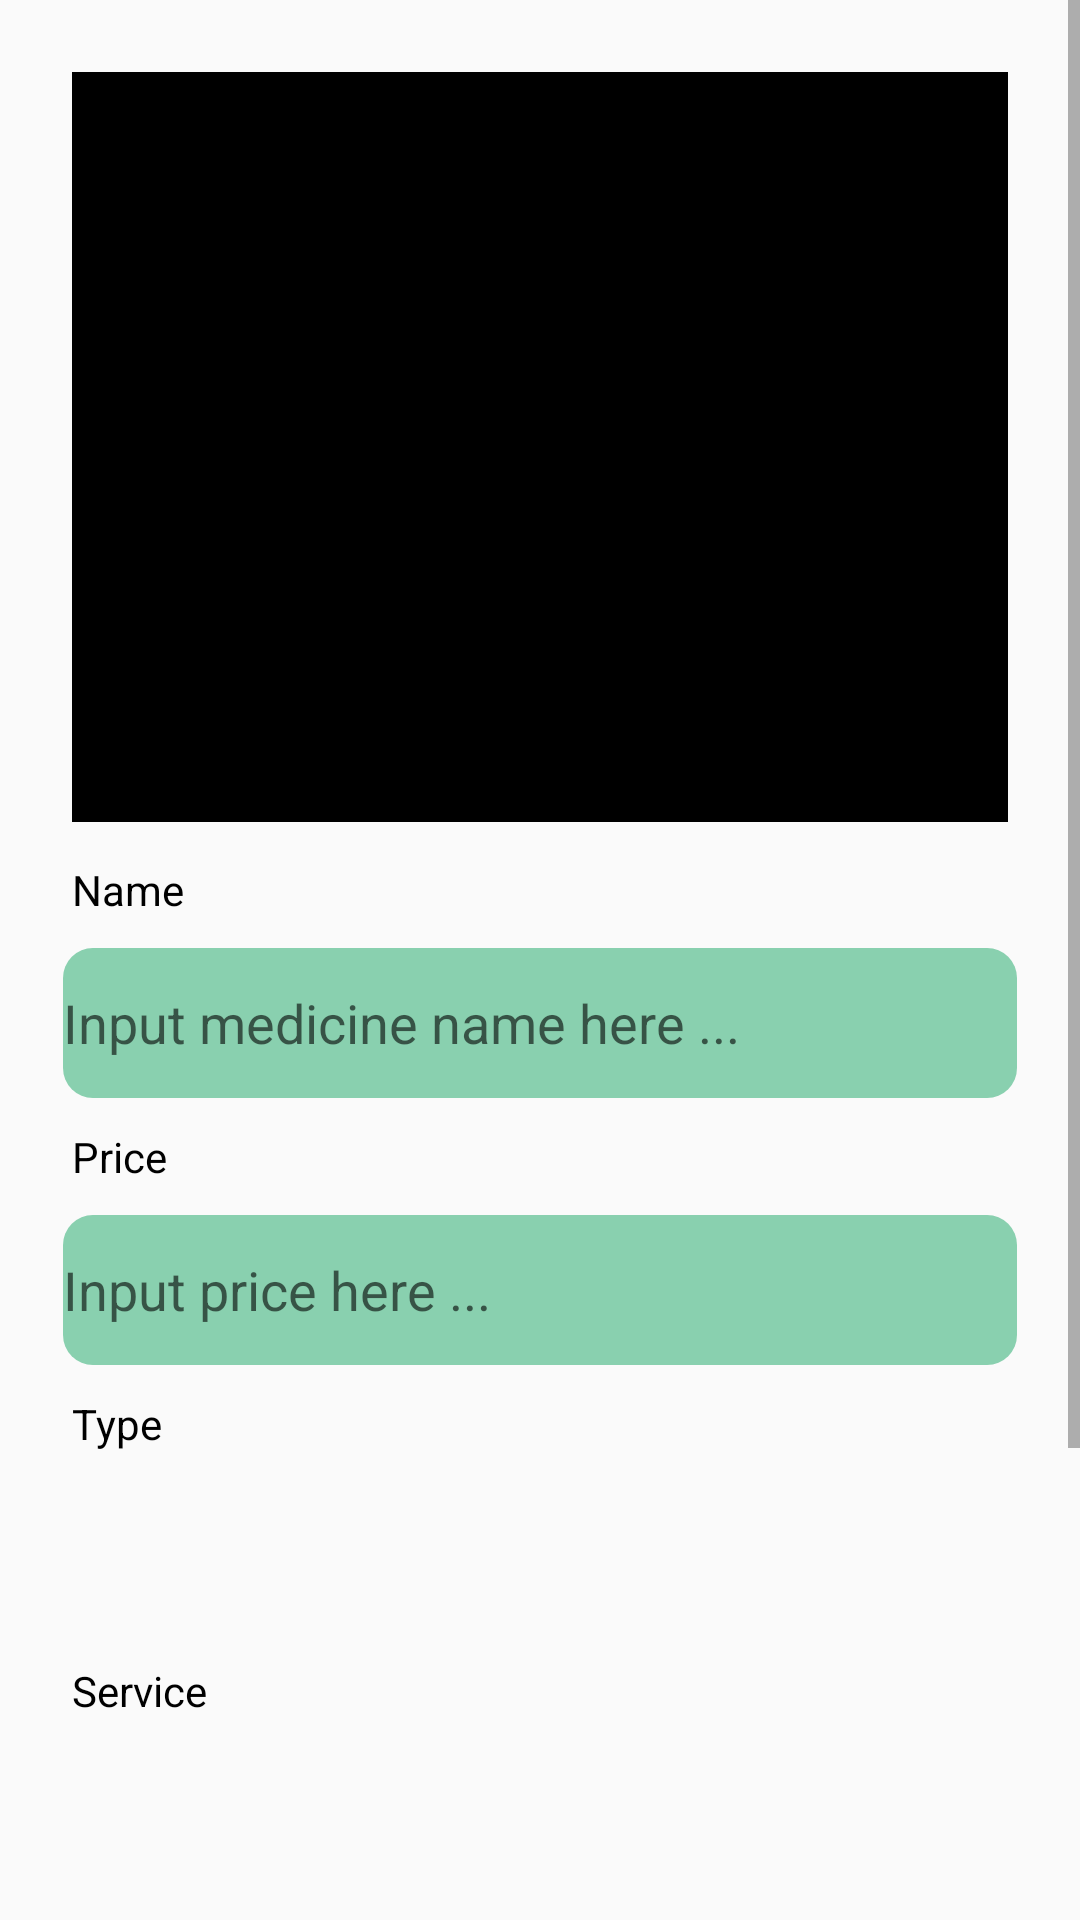

Here is an Android app screen rendered from its layout file. Give the layout XML and the strings, colors and styles it references.
<!-- AndroidManifest.xml: application theme Theme.AppCompat.Light.NoActionBar. -->
<!-- res/layout/activity_edit_medicine.xml -->
<?xml version="1.0" encoding="utf-8"?>
<ScrollView xmlns:android="http://schemas.android.com/apk/res/android"
    xmlns:app="http://schemas.android.com/apk/res-auto"
    xmlns:tools="http://schemas.android.com/tools"
    android:layout_width="match_parent"
    android:layout_height="match_parent"
    tools:context=".MedicineActivity.EditMedicineActivity">

    <LinearLayout
        android:layout_width="match_parent"
        android:layout_height="wrap_content"
        android:orientation="vertical"
        android:layout_margin="16dp">

        <ImageView
            android:id="@+id/med_add_img"
            android:layout_width="match_parent"
            android:layout_height="250dp"
            android:layout_margin="8dp"
            android:background="@color/black"/>

        <TextView
            android:id="@+id/tv_name"
            android:layout_width="match_parent"
            android:layout_height="wrap_content"
            android:layout_marginTop="5dp"
            android:layout_marginBottom="5dp"
            android:layout_marginLeft="8dp"
            android:textColor="@color/black"
            android:text="Name"/>

        <EditText
            android:id="@+id/et_name"
            android:layout_width="match_parent"
            android:layout_height="50dp"
            android:layout_margin="5dp"
            android:textColor="@color/black"
            android:background="@drawable/et_shape"
            android:hint="Input medicine name here ..."/>

        <TextView
            android:id="@+id/tv_price"
            android:layout_width="match_parent"
            android:layout_height="wrap_content"
            android:layout_marginTop="5dp"
            android:layout_marginBottom="5dp"
            android:layout_marginLeft="8dp"
            android:textColor="@color/black"
            android:text="Price"/>

        <EditText
            android:id="@+id/et_price"
            android:layout_width="match_parent"
            android:layout_height="50dp"
            android:layout_margin="5dp"
            android:textColor="@color/black"
            android:background="@drawable/et_shape"
            android:hint="Input price here ..."/>

        <TextView
            android:id="@+id/tv_type"
            android:layout_width="match_parent"
            android:layout_height="wrap_content"
            android:layout_marginTop="5dp"
            android:layout_marginBottom="5dp"
            android:layout_marginLeft="8dp"
            android:textColor="@color/black"
            android:text="Type"/>

        <Spinner
            android:id="@+id/s_type"
            android:layout_width="match_parent"
            android:layout_height="50dp"
            android:layout_margin="5dp"
            android:textColor="@color/black"
            android:background="@drawable/spinner" />

        <TextView
            android:id="@+id/tv_service"
            android:layout_width="match_parent"
            android:layout_height="wrap_content"
            android:layout_marginTop="5dp"
            android:layout_marginBottom="5dp"
            android:layout_marginLeft="8dp"
            android:textColor="@color/black"
            android:text="Service"/>

        <Spinner
            android:id="@+id/s_service"
            android:layout_width="match_parent"
            android:layout_height="50dp"
            android:layout_margin="5dp"
            android:background="@drawable/spinner"
            android:textColor="@color/black" />

        <TextView
            android:id="@+id/tv_desc"
            android:layout_width="match_parent"
            android:layout_height="wrap_content"
            android:layout_marginTop="5dp"
            android:layout_marginBottom="5dp"
            android:layout_marginLeft="8dp"
            android:textColor="@color/black"
            android:text="Description"/>

        <EditText
            android:id="@+id/et_etc"
            android:layout_width="match_parent"
            android:layout_height="wrap_content"
            android:background="@drawable/et_shape"
            android:layout_marginStart="8dp"
            android:layout_marginTop="8dp"
            android:layout_marginBottom="8dp"
            android:layout_marginEnd="8dp"
            android:scrollbars="vertical"
            android:inputType="textMultiLine"
            android:lines="4"
            android:gravity="left|top"
            android:padding="8dp"
            android:hint="Input description here..."/>

        <Button
            android:id="@+id/btn_edit_med"
            android:layout_width="100dp"
            android:layout_height="30dp"
            android:layout_marginTop="16dp"
            android:layout_marginBottom="16dp"
            android:layout_below="@id/card_profil"
            android:layout_gravity="center_horizontal"
            android:background="@drawable/btn_edit"
            android:textColor="@color/white"
            android:text="Edit Medicine"
            android:textSize="12sp"
            android:textAllCaps="false"/>

    </LinearLayout>

</ScrollView>
<!-- resources referenced by this layout -->
<resources>
  <color name="black">#000000</color>
  <color name="white">#ffffff</color>
  <!-- drawable btn_edit (drawable) -->
  <?xml version="1.0" encoding="utf-8"?>
  <shape xmlns:android="http://schemas.android.com/apk/res/android">
  
      <solid
          android:color="@color/colorPrimaryDark"/>
      <corners
          android:radius="10dp"/>
  </shape>
  <!-- drawable et_shape (drawable-v24) -->
  <?xml version="1.0" encoding="utf-8"?>
  <shape xmlns:android="http://schemas.android.com/apk/res/android">
  
      <solid
          android:color="@color/transGreen"/>
      <corners
          android:radius="10dp"/>
  </shape>
  <!-- drawable spinner (drawable) -->
  <?xml version="1.0" encoding="utf-8"?>
  <layer-list xmlns:android="http://schemas.android.com/apk/res/android">
      <item>
          <shape android:shape="rectangle">
              <solid
                  android:color="@color/transGreen"/>
              <corners
                  android:radius="10dp"/>
          </shape>
      </item>
  
      <item
          android:drawable="@drawable/ic_arrow_down_black_24dp"
          android:start="@android:dimen/thumbnail_width"
          android:gravity="center_vertical|right"
          android:width="@android:dimen/app_icon_size"></item>
  </layer-list>
  <style name="Theme.AppCompat.Light.NoActionBar." parent="Theme.AppCompat.Light.NoActionBar">
          
          <item name="colorPrimary">@color/colorPrimary</item>
          <item name="colorPrimaryDark">@color/colorPrimaryDark</item>
          <item name="colorAccent">@color/colorAccent</item>
      </style>
  <color name="colorPrimaryDark">#E6E70D00</color>
  <color name="transGreen">#993EB47D</color>
  <color name="colorPrimary">#E6E92519</color>
  <color name="colorAccent">#FFFFFF</color>
</resources>
